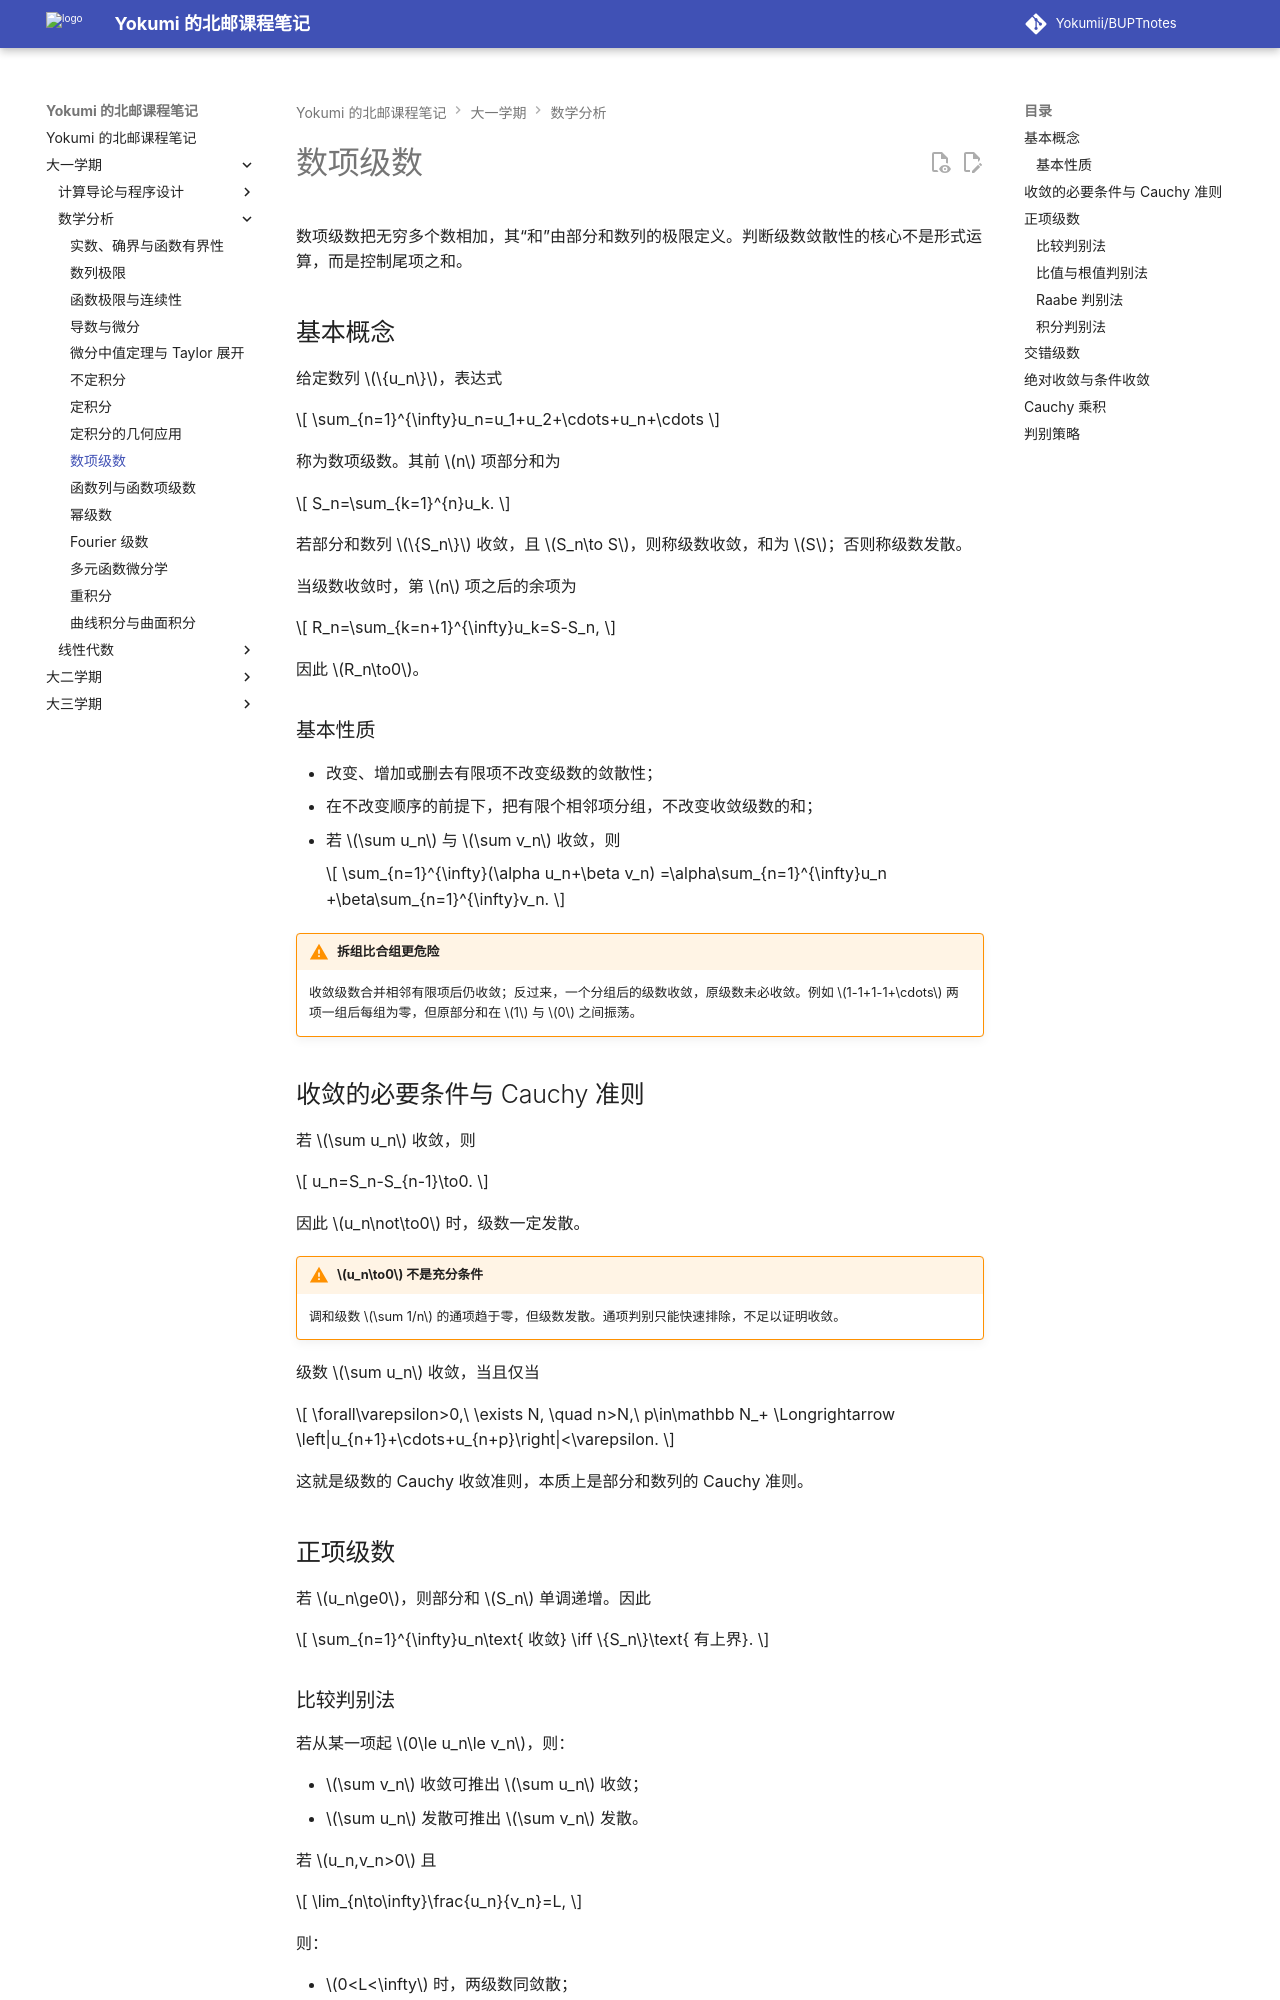

repository: Yokumii/BUPTnotes · page: study/mathematics/mathematical-analysis/numerical-series/index.html · generator: mkdocs

---
description: 介绍数项级数的收敛概念与 Cauchy 准则，梳理正项、交错级数和绝对收敛的常用判别方法。
---

# 数项级数

数项级数把无穷多个数相加，其“和”由部分和数列的极限定义。判断级数敛散性的核心不是形式运算，而是控制尾项之和。

## 基本概念

给定数列 $\{u_n\}$，表达式

$$
\sum_{n=1}^{\infty}u_n=u_1+u_2+\cdots+u_n+\cdots
$$

称为数项级数。其前 $n$ 项部分和为

$$
S_n=\sum_{k=1}^{n}u_k.
$$

若部分和数列 $\{S_n\}$ 收敛，且 $S_n\to S$，则称级数收敛，和为 $S$；否则称级数发散。

当级数收敛时，第 $n$ 项之后的余项为

$$
R_n=\sum_{k=n+1}^{\infty}u_k=S-S_n,
$$

因此 $R_n\to0$。

### 基本性质

- 改变、增加或删去有限项不改变级数的敛散性；
- 在不改变顺序的前提下，把有限个相邻项分组，不改变收敛级数的和；
- 若 $\sum u_n$ 与 $\sum v_n$ 收敛，则

    $$
    \sum_{n=1}^{\infty}(\alpha u_n+\beta v_n)
    =\alpha\sum_{n=1}^{\infty}u_n
    +\beta\sum_{n=1}^{\infty}v_n.
    $$

!!! warning "拆组比合组更危险"
    收敛级数合并相邻有限项后仍收敛；反过来，一个分组后的级数收敛，原级数未必收敛。例如 $1-1+1-1+\cdots$ 两项一组后每组为零，但原部分和在 $1$ 与 $0$ 之间振荡。

## 收敛的必要条件与 Cauchy 准则

若 $\sum u_n$ 收敛，则

$$
u_n=S_n-S_{n-1}\to0.
$$

因此 $u_n\not\to0$ 时，级数一定发散。

!!! warning "$u_n\to0$ 不是充分条件"
    调和级数 $\sum 1/n$ 的通项趋于零，但级数发散。通项判别只能快速排除，不足以证明收敛。

级数 $\sum u_n$ 收敛，当且仅当

$$
\forall\varepsilon>0,\ \exists N,
\quad n>N,\ p\in\mathbb N_+
\Longrightarrow
\left|u_{n+1}+\cdots+u_{n+p}\right|<\varepsilon.
$$

这就是级数的 Cauchy 收敛准则，本质上是部分和数列的 Cauchy 准则。

## 正项级数

若 $u_n\ge0$，则部分和 $S_n$ 单调递增。因此

$$
\sum_{n=1}^{\infty}u_n\text{ 收敛}
\iff \{S_n\}\text{ 有上界}.
$$
